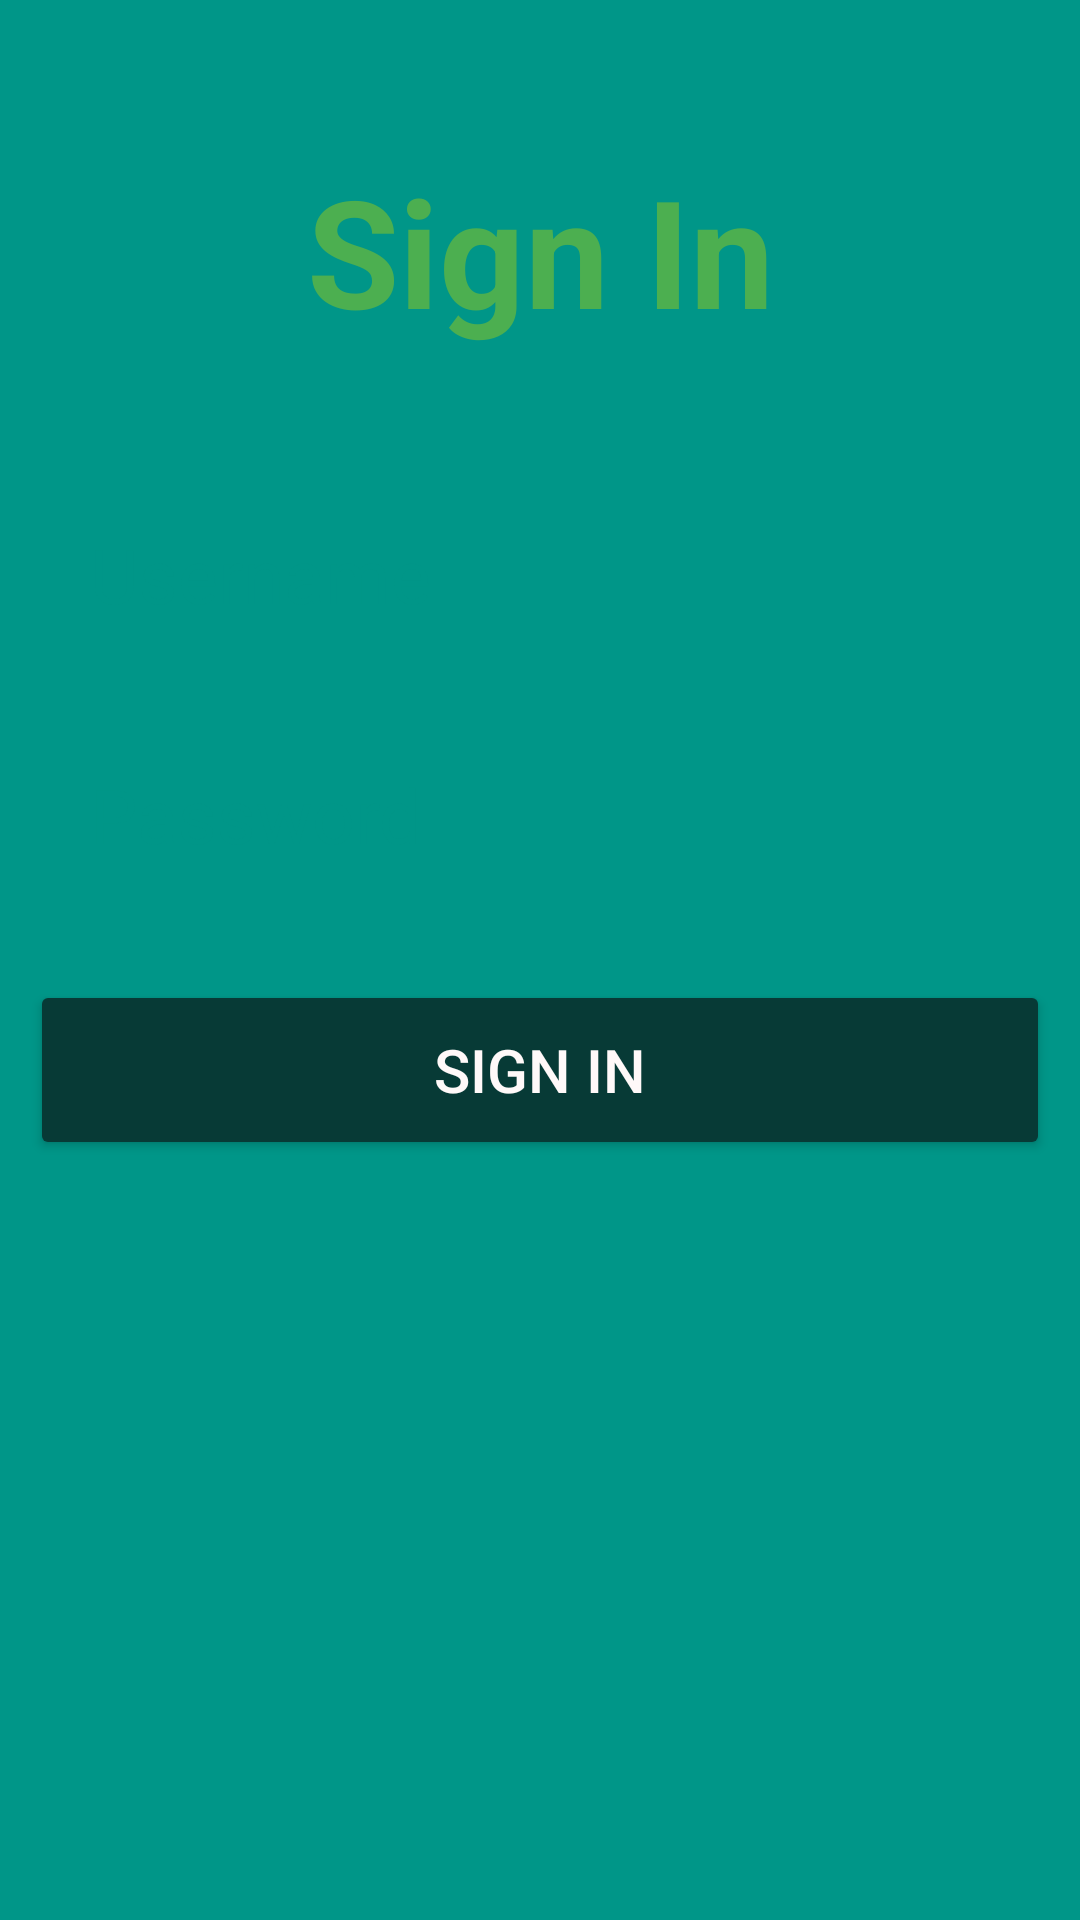

Reconstruct the res/layout file that produces this screen, plus the resources it refers to.
<!-- AndroidManifest.xml: application theme Theme.PetrolShedAPP -->
<!-- res/layout/activity_login.xml -->
<?xml version="1.0" encoding="utf-8"?>
<LinearLayout xmlns:android="http://schemas.android.com/apk/res/android"
    xmlns:app="http://schemas.android.com/apk/res-auto"
    xmlns:tools="http://schemas.android.com/tools"
    android:layout_width="match_parent"
    android:layout_height="match_parent"
    android:padding="10dp"
    android:background="#009688"
    android:orientation="vertical"
    tools:context=".LoginActivity">

    <TextView
        android:layout_width="match_parent"
        android:layout_height="wrap_content"
        android:text="Sign In"
        android:textColor="#4CAF50"
        android:textSize="50dp"
        android:textStyle="bold"
        android:gravity="center_horizontal"
        android:layout_marginTop="40dp"
        android:layout_marginBottom="50dp"/>

    <EditText
        android:layout_width="match_parent"
        android:layout_height="50dp"
        android:id="@+id/username1"
        android:hint="Username"
        android:textSize="25dp"
        android:textColor="@color/black"
        android:textColorHint="#009688"
        android:backgroundTint="@color/white"
        android:background="@drawable/edittextbackground"
        android:layout_marginBottom="30dp"
        android:paddingLeft="20dp"/>

    <EditText
        android:layout_width="match_parent"
        android:layout_height="50dp"
        android:id="@+id/password1"
        android:hint="Password"
        android:textSize="25dp"
        android:textColor="@color/black"
        android:textColorHint="#009688"
        android:backgroundTint="@color/white"
        android:background="@drawable/edittextbackground"
        android:layout_marginBottom="30dp"
        android:paddingLeft="20dp"/>


    <Button
        android:id="@+id/signin1"
        android:layout_width="match_parent"
        android:layout_height="60dp"
        android:layout_marginBottom="30dp"
        android:backgroundTint="#073A36"
        android:text="Sign in"
        android:textColor="#FFF9F9"
        android:textSize="20dp" />


</LinearLayout>
<!-- resources referenced by this layout -->
<resources>
  <style name="Theme.PetrolShedAPP" parent="Theme.MaterialComponents.DayNight.DarkActionBar">
           petrol shed
          <item name="colorPrimary">@color/purple_500</item>
          <item name="colorPrimaryVariant">@color/purple_700</item>
          <item name="colorOnPrimary">@color/white</item>
          
          <item name="colorSecondary">@color/teal_200</item>
          <item name="colorSecondaryVariant">@color/teal_700</item>
          <item name="colorOnSecondary">@color/black</item>
          
          <item name="android:statusBarColor">?attr/colorPrimaryVariant</item>
          
      </style>
  <!-- not gathered from this repository: default colours our renderer supplied (Android Studio template values) -->
  <color name="purple_500">#FF6200EE</color>
  <color name="purple_700">#FF3700B3</color>
  <color name="teal_200">#FF03DAC5</color>
  <color name="teal_700">#FF018786</color>
  <color name="black">#FF000000</color>
  <color name="white">#FFFFFFFF</color>
</resources>
